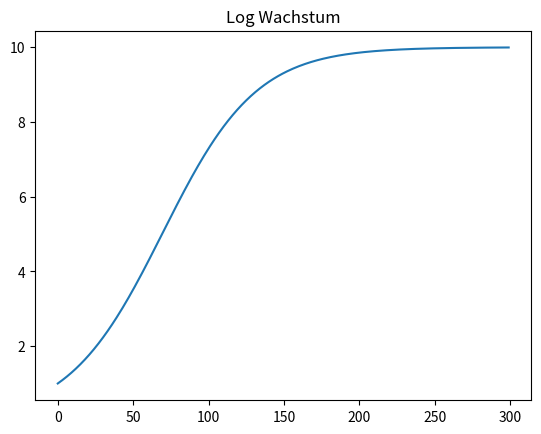

Write Python code to recreate this figure.
#  Logistisches_Wachstum
#  (c) 2012 Martin Guggisberg 
import matplotlib.pyplot as pp

w=0.0032
G=10.0
def f(x):
   return x+w*x*(G-x)

# x_n+1 = x_n+w*x_n*(G-x_n)
def genPopulation(x0,n):
   x=[x0]
   # calculate 1..n-1 values
   for i in range(1,n):
      tmp = f(x[i-1])
      x.append(tmp)
   return x

x0 = 1.0
popul=genPopulation(x0,300)
pp.title("Log Wachstum")
pp.plot(range(len(popul)),popul)
pp.show()
